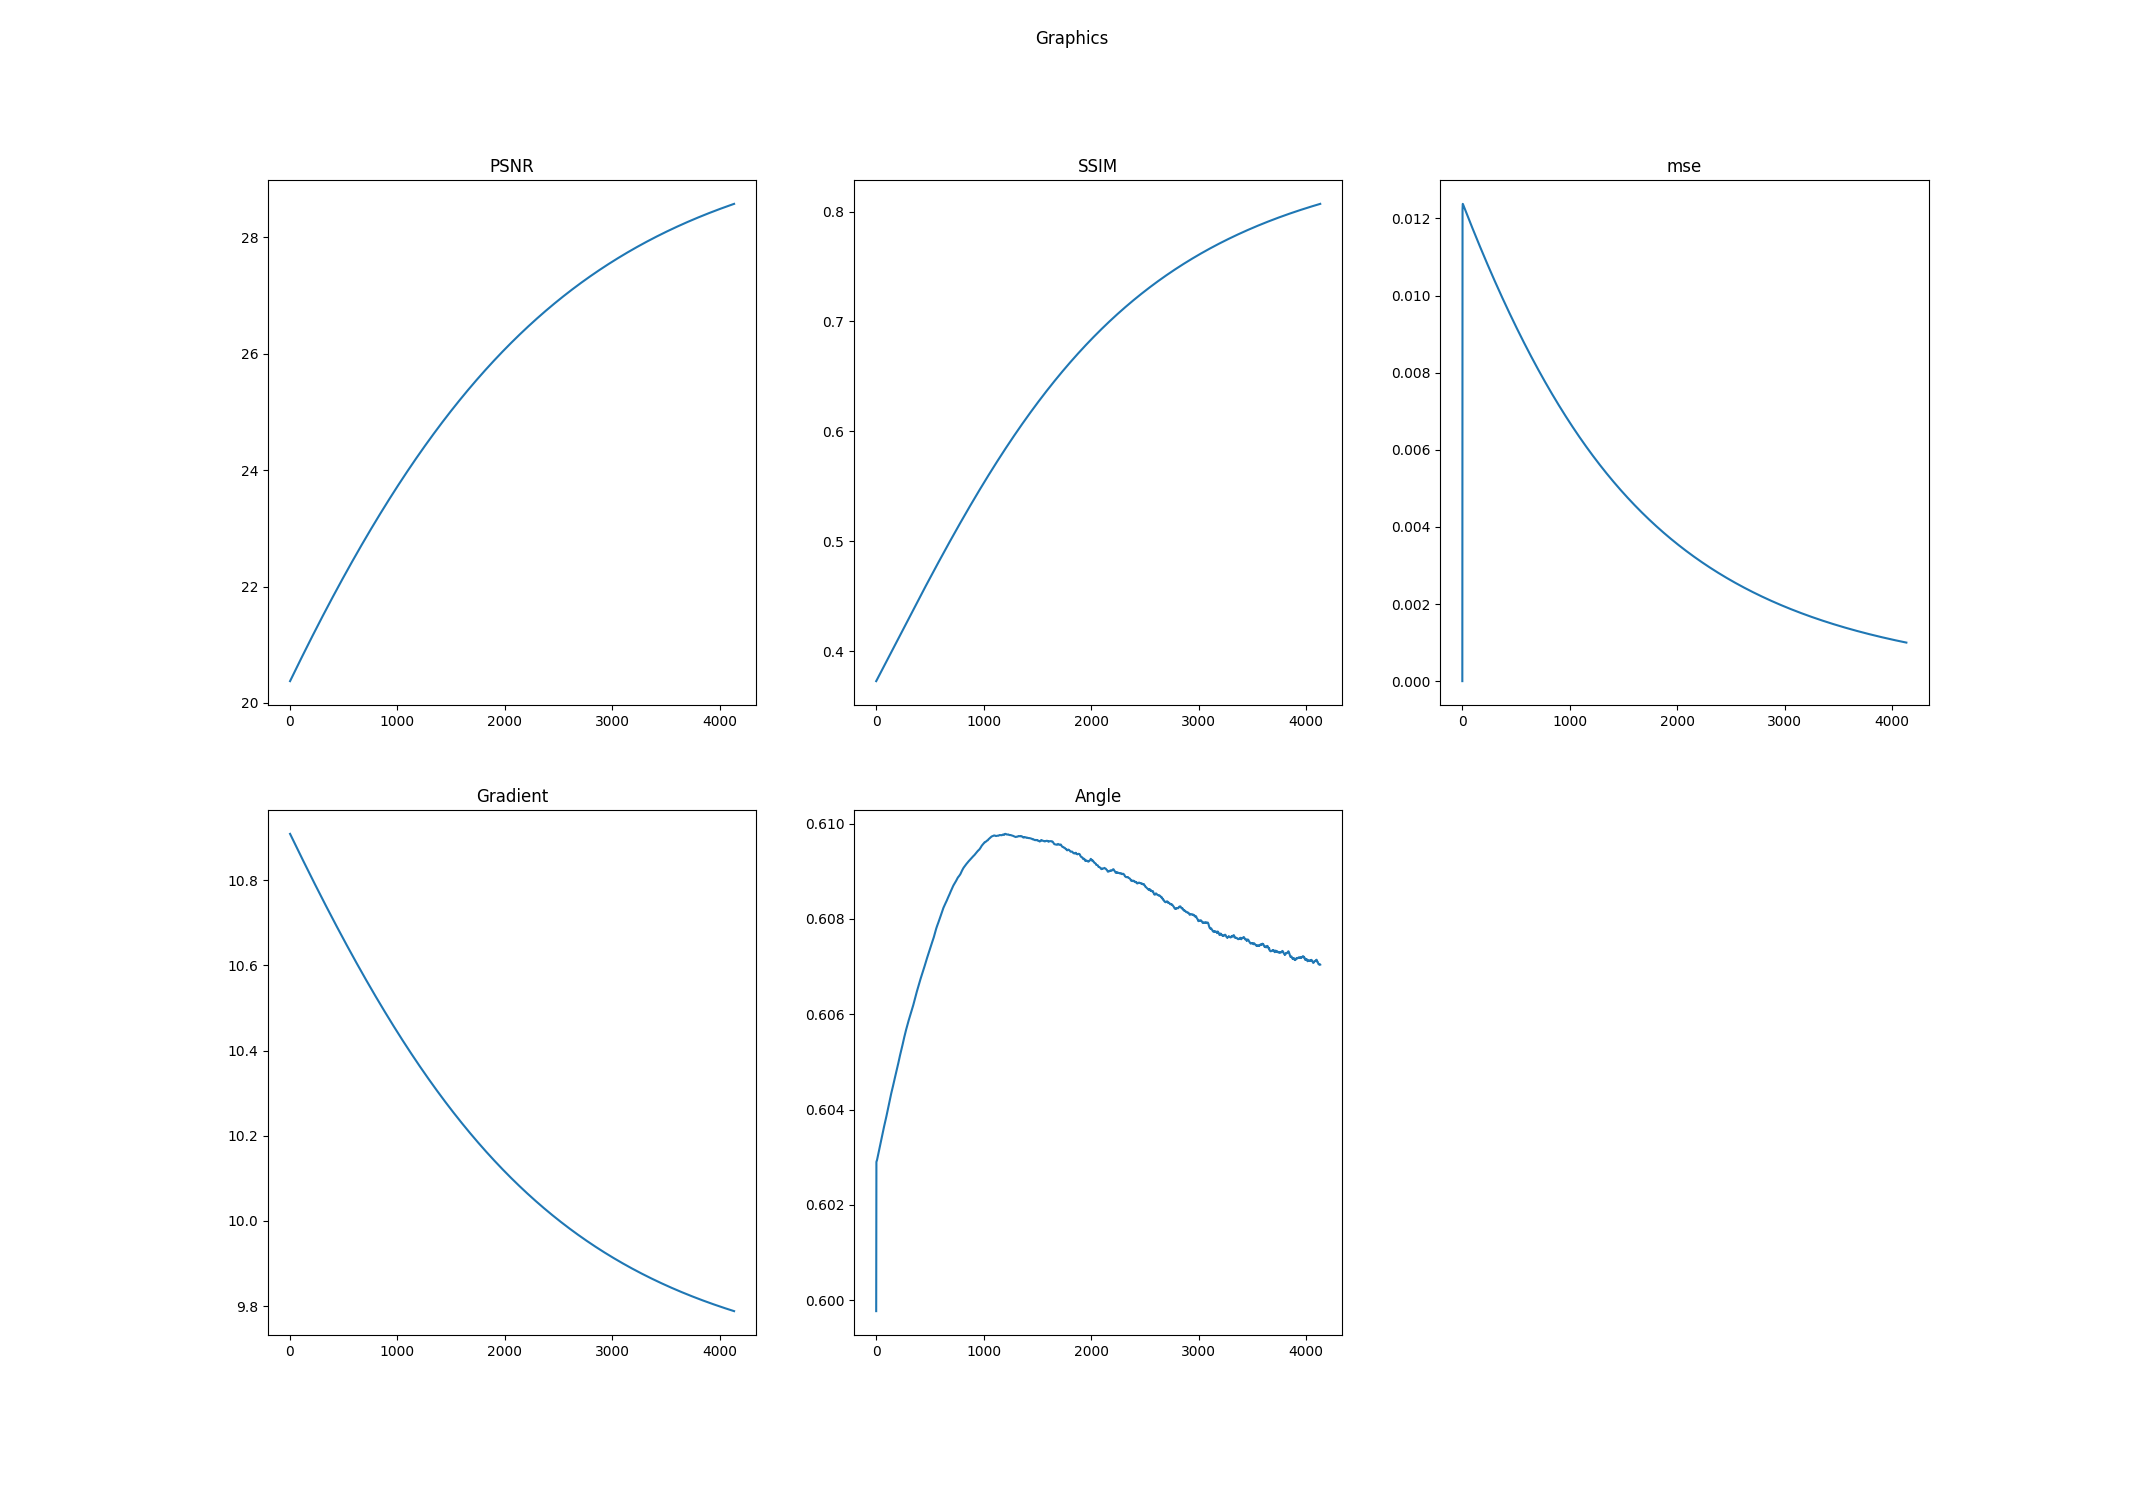

The file beside this chart, header and first rows:
k, PSNR, SSIM, mse, Log-Gradient, Angle
0.0, 20.38, 0.3727, 0.0, 10.91, 0.5998
1.0, 20.38, 0.3729, 0.01012, 10.91, 0.6029
2.0, 20.38, 0.373, 0.01223, 10.91, 0.6029
3.0, 20.39, 0.3732, 0.01237, 10.91, 0.6029
4.0, 20.39, 0.3734, 0.01238, 10.91, 0.6029
5.0, 20.39, 0.3736, 0.01237, 10.91, 0.6029
6.0, 20.4, 0.3738, 0.01237, 10.91, 0.6029
7.0, 20.4, 0.374, 0.01236, 10.91, 0.6029
8.0, 20.41, 0.3742, 0.01236, 10.9, 0.6029
9.0, 20.41, 0.3744, 0.01235, 10.9, 0.603
10.0, 20.41, 0.3746, 0.01234, 10.9, 0.603
11.0, 20.42, 0.3747, 0.01233, 10.9, 0.603
12.0, 20.42, 0.3749, 0.01233, 10.9, 0.603
13.0, 20.42, 0.3751, 0.01232, 10.9, 0.603
14.0, 20.43, 0.3753, 0.01231, 10.9, 0.603
15.0, 20.43, 0.3755, 0.01231, 10.9, 0.603
16.0, 20.44, 0.3757, 0.0123, 10.9, 0.603
17.0, 20.44, 0.3759, 0.01229, 10.9, 0.603
18.0, 20.44, 0.3761, 0.01228, 10.9, 0.6031
19.0, 20.45, 0.3762, 0.01228, 10.9, 0.6031
20.0, 20.45, 0.3764, 0.01227, 10.9, 0.6031
21.0, 20.45, 0.3766, 0.01226, 10.9, 0.6031
22.0, 20.46, 0.3768, 0.01226, 10.9, 0.6031
23.0, 20.46, 0.377, 0.01225, 10.9, 0.6031
24.0, 20.47, 0.3772, 0.01224, 10.9, 0.6031
25.0, 20.47, 0.3774, 0.01223, 10.9, 0.6031
26.0, 20.47, 0.3776, 0.01223, 10.9, 0.6031
27.0, 20.48, 0.3778, 0.01222, 10.89, 0.6032
28.0, 20.48, 0.3779, 0.01221, 10.89, 0.6032
29.0, 20.48, 0.3781, 0.01221, 10.89, 0.6032
30.0, 20.49, 0.3783, 0.0122, 10.89, 0.6032
31.0, 20.49, 0.3785, 0.01219, 10.89, 0.6032
32.0, 20.5, 0.3787, 0.01218, 10.89, 0.6032
33.0, 20.5, 0.3789, 0.01218, 10.89, 0.6032
34.0, 20.5, 0.3791, 0.01217, 10.89, 0.6032
35.0, 20.51, 0.3793, 0.01216, 10.89, 0.6032
36.0, 20.51, 0.3795, 0.01216, 10.89, 0.6033
37.0, 20.52, 0.3796, 0.01215, 10.89, 0.6033
38.0, 20.52, 0.3798, 0.01214, 10.89, 0.6033
39.0, 20.52, 0.38, 0.01213, 10.89, 0.6033
40.0, 20.53, 0.3802, 0.01213, 10.89, 0.6033
41.0, 20.53, 0.3804, 0.01212, 10.89, 0.6033
42.0, 20.53, 0.3806, 0.01211, 10.89, 0.6033
43.0, 20.54, 0.3808, 0.01211, 10.89, 0.6033
44.0, 20.54, 0.381, 0.0121, 10.89, 0.6033
45.0, 20.55, 0.3812, 0.01209, 10.89, 0.6034
46.0, 20.55, 0.3813, 0.01208, 10.89, 0.6034
47.0, 20.55, 0.3815, 0.01208, 10.88, 0.6034
48.0, 20.56, 0.3817, 0.01207, 10.88, 0.6034
49.0, 20.56, 0.3819, 0.01206, 10.88, 0.6034
50.0, 20.56, 0.3821, 0.01206, 10.88, 0.6034
51.0, 20.57, 0.3823, 0.01205, 10.88, 0.6034
52.0, 20.57, 0.3825, 0.01204, 10.88, 0.6034
53.0, 20.58, 0.3827, 0.01204, 10.88, 0.6034
54.0, 20.58, 0.3829, 0.01203, 10.88, 0.6034
55.0, 20.58, 0.383, 0.01202, 10.88, 0.6035
56.0, 20.59, 0.3832, 0.01201, 10.88, 0.6035
57.0, 20.59, 0.3834, 0.01201, 10.88, 0.6035
58.0, 20.59, 0.3836, 0.012, 10.88, 0.6035
59.0, 20.6, 0.3838, 0.01199, 10.88, 0.6035
... 4,071 more rows
